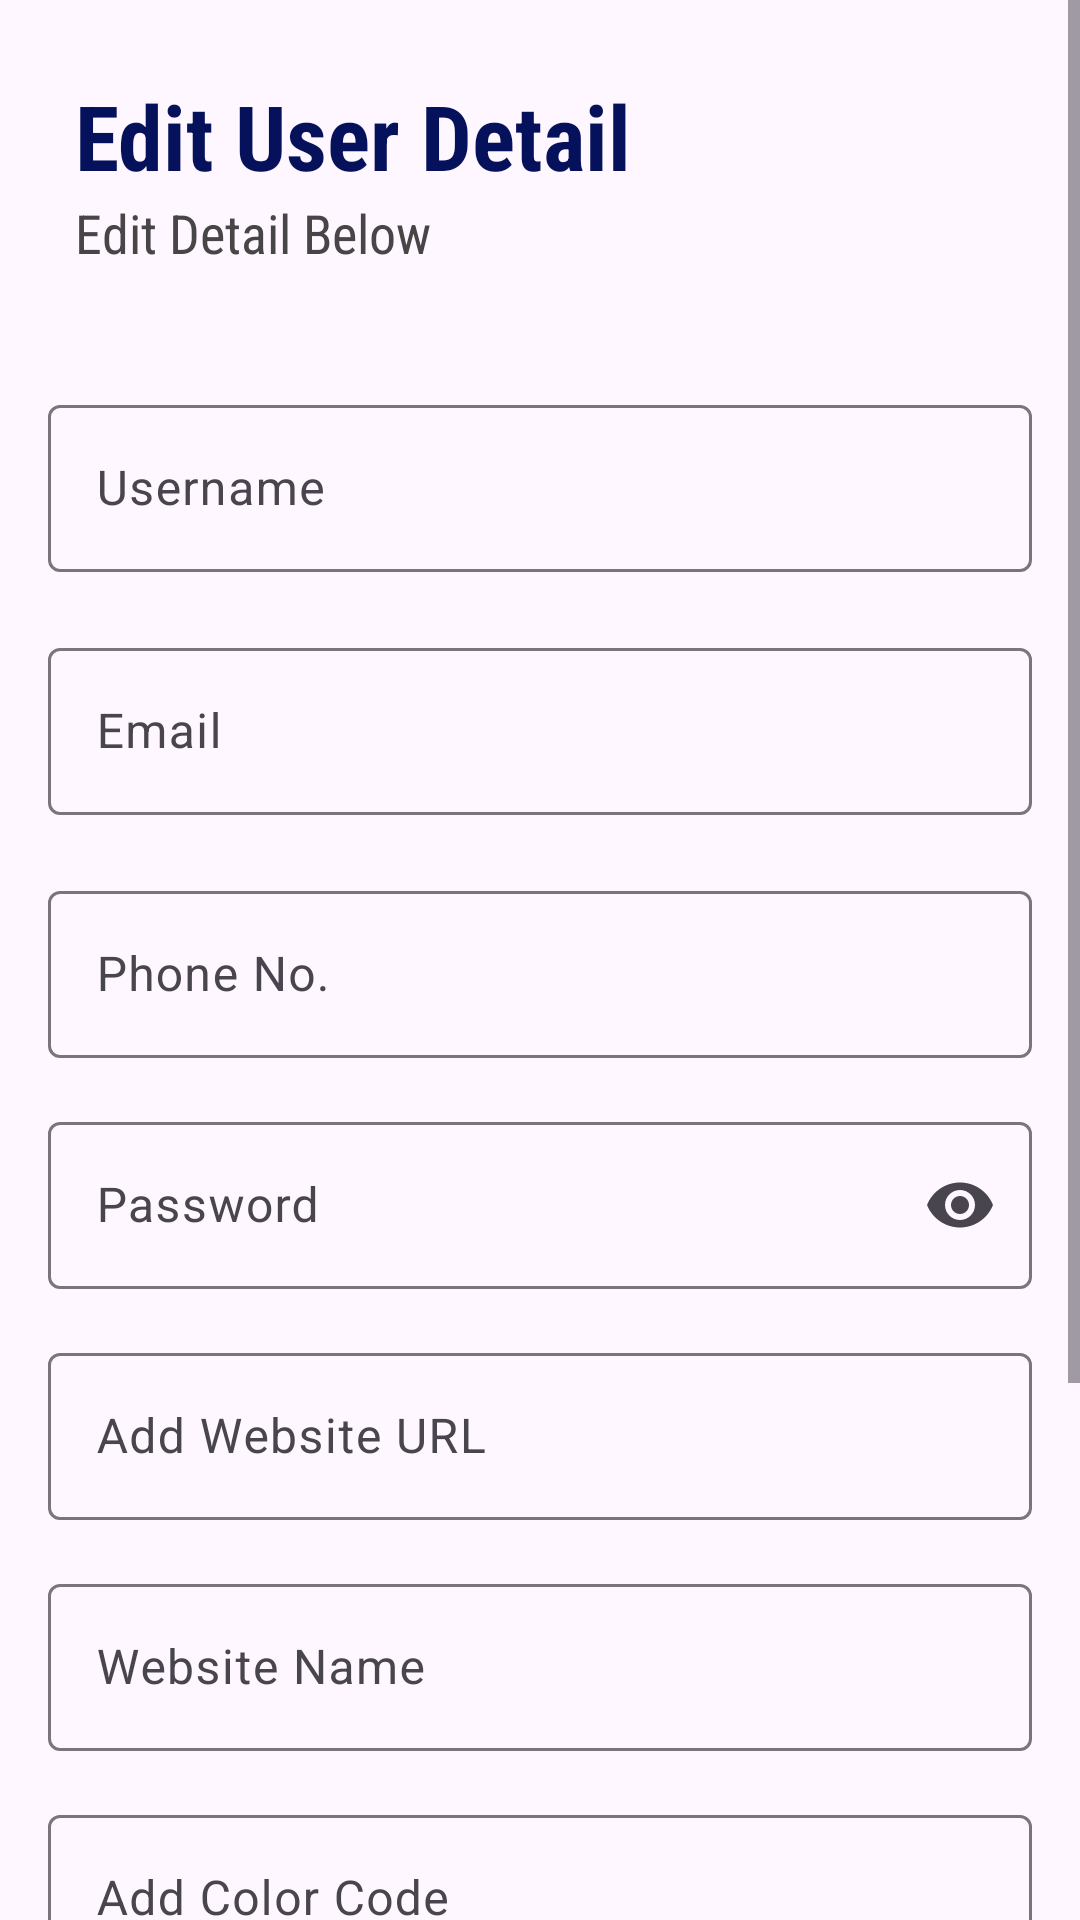

Android layout source for this screen:
<!-- AndroidManifest.xml: application theme Theme.RDMInvoice -->
<!-- res/layout/activity_edit_user_detail.xml -->
<?xml version="1.0" encoding="utf-8"?>
<ScrollView
    xmlns:android="http://schemas.android.com/apk/res/android"
    xmlns:app="http://schemas.android.com/apk/res-auto"
    xmlns:tools="http://schemas.android.com/tools"
    android:id="@+id/main"
    android:layout_width="match_parent"
    android:layout_height="match_parent"
    android:background="@drawable/back01"
    android:fillViewport="true">

    <LinearLayout
        android:layout_width="match_parent"
        android:layout_height="wrap_content"
        android:orientation="vertical"
        tools:context=".EditUserDetailActivity">

        <TextView
            android:id="@+id/login_greet"
            android:layout_width="match_parent"
            android:layout_height="wrap_content"
            android:text="Edit User Detail"
            android:textSize="30sp"
            android:paddingStart="25dp"
            android:layout_marginTop="25dp"
            android:textStyle="bold"
            android:fontFamily="sans-serif-condensed"
            android:textColor="@color/primary"
            />

        <TextView
            android:id="@+id/tv_text"
            android:paddingStart="25dp"
            android:layout_width="match_parent"
            android:layout_height="wrap_content"
            android:text="Edit Detail Below"
            android:textSize="18sp"
            android:textColor="#474545"
            android:fontFamily="sans-serif-condensed"
            />


        <com.google.android.material.textfield.TextInputLayout
            android:id="@+id/nameTextInputLayout"
            android:layout_width="match_parent"
            android:layout_height="wrap_content"
            android:layout_below="@id/tv_text"
            android:layout_marginTop="40dp"
            android:layout_marginStart="16dp"
            android:layout_marginEnd="16dp">

            <com.google.android.material.textfield.TextInputEditText
                android:id="@+id/et_username"
                android:layout_width="match_parent"
                android:layout_height="wrap_content"
                android:hint="Username"
                android:inputType="text"
                android:textColor="@color/black"
                android:textColorHint="@color/primary" />
        </com.google.android.material.textfield.TextInputLayout>


        <com.google.android.material.textfield.TextInputLayout
            android:id="@+id/emailTextInputLayout"
            android:layout_width="match_parent"
            android:layout_height="wrap_content"
            android:layout_below="@id/nameTextInputLayout"
            android:layout_marginTop="20dp"
            android:layout_marginStart="16dp"
            android:layout_marginEnd="16dp">

            <com.google.android.material.textfield.TextInputEditText
                android:id="@+id/et_email"
                android:layout_width="match_parent"
                android:layout_height="wrap_content"
                android:hint="Email"
                android:inputType="textEmailAddress"
                android:textColor="@color/black"
                android:textColorHint="@color/primary" />
        </com.google.android.material.textfield.TextInputLayout>


        <com.google.android.material.textfield.TextInputLayout
            android:id="@+id/phoneTextInputLayout"
            android:layout_width="match_parent"
            android:layout_height="wrap_content"
            android:layout_below="@id/emailTextInputLayout"
            android:layout_marginTop="20dp"
            android:layout_marginStart="16dp"
            android:layout_marginEnd="16dp">

            <com.google.android.material.textfield.TextInputEditText
                android:id="@+id/et_phone"
                android:layout_width="match_parent"
                android:layout_height="wrap_content"
                android:hint="Phone No."
                android:inputType="phone"
                android:textColor="@color/black"
                android:textColorHint="@color/primary" />
        </com.google.android.material.textfield.TextInputLayout>

        <com.google.android.material.textfield.TextInputLayout
            android:id="@+id/passwordTextInputLayout"
            android:layout_width="match_parent"
            android:layout_height="wrap_content"
            android:layout_below="@id/phoneTextInputLayout"
            android:layout_marginTop="16dp"
            android:layout_marginStart="16dp"
            android:layout_marginEnd="16dp"
            app:endIconMode="password_toggle">

            <com.google.android.material.textfield.TextInputEditText
                android:id="@+id/et_password"
                android:layout_width="match_parent"
                android:layout_height="wrap_content"
                android:hint="Password"
                android:inputType="textPassword"
                android:textColor="@color/black"
                android:textColorHint="@color/primary" />
        </com.google.android.material.textfield.TextInputLayout>

        <com.google.android.material.textfield.TextInputLayout
            android:id="@+id/websiteURLTextInputLayout"
            android:layout_width="match_parent"
            android:layout_height="wrap_content"
            android:layout_below="@id/passwordTextInputLayout"
            android:layout_marginTop="16dp"
            android:layout_marginStart="16dp"
            android:layout_marginEnd="16dp">

            <com.google.android.material.textfield.TextInputEditText
                android:id="@+id/et_websiteURL"
                android:layout_width="match_parent"
                android:layout_height="wrap_content"
                android:hint="Add Website URL"
                android:inputType="textUri"
                android:textColor="@color/black"
                android:textColorHint="@color/primary" />
        </com.google.android.material.textfield.TextInputLayout>

        <com.google.android.material.textfield.TextInputLayout
            android:id="@+id/websiteTextInputLayout"
            android:layout_width="match_parent"
            android:layout_height="wrap_content"
            android:layout_below="@id/passwordTextInputLayout"
            android:layout_marginTop="16dp"
            android:layout_marginStart="16dp"
            android:layout_marginEnd="16dp">

            <com.google.android.material.textfield.TextInputEditText
                android:id="@+id/et_website"
                android:layout_width="match_parent"
                android:layout_height="wrap_content"
                android:hint="Website Name"
                android:inputType="text"
                android:textColor="@color/black"
                android:textColorHint="@color/primary" />
        </com.google.android.material.textfield.TextInputLayout>

        <com.google.android.material.textfield.TextInputLayout
            android:layout_width="match_parent"
            android:layout_height="wrap_content"
            android:layout_below="@id/passwordTextInputLayout"
            android:layout_marginTop="16dp"
            android:layout_marginStart="16dp"
            android:layout_marginEnd="16dp">

            <com.google.android.material.textfield.TextInputEditText
                android:id="@+id/btn_update_color"
                android:layout_width="match_parent"
                android:layout_height="wrap_content"
                android:hint="Add Color Code"
                android:inputType="text"
                android:textColor="@color/black"
                android:textColorHint="@color/primary" />
        </com.google.android.material.textfield.TextInputLayout>












        <Button
            android:id="@+id/btn_update_logo"
            android:layout_width="match_parent"
            android:layout_height="wrap_content"
            android:layout_marginTop="16dp"
            android:layout_marginStart="16dp"
            android:layout_marginEnd="16dp"
            android:text="Update Logo"
            android:backgroundTint="@color/primary"
            android:textColor="@android:color/white" />

        <Button
            android:id="@+id/btn_update"
            android:layout_width="match_parent"
            android:layout_height="wrap_content"
            android:layout_marginTop="16dp"
            android:layout_marginStart="16dp"
            android:layout_marginEnd="16dp"
            android:layout_marginBottom="100dp"
            android:text="Update"
            android:backgroundTint="@color/primary"
            android:textColor="@android:color/white" />

    </LinearLayout>
</ScrollView>
<!-- resources referenced by this layout -->
<resources>
  <color name="black">#FF000000</color>
  <color name="primary">#05115A</color>
  <style name="Theme.RDMInvoice" parent="Base.Theme.RDMInvoice" />
  <style name="Base.Theme.RDMInvoice" parent="Theme.Material3.DayNight.NoActionBar">
          
          
      </style>
</resources>
